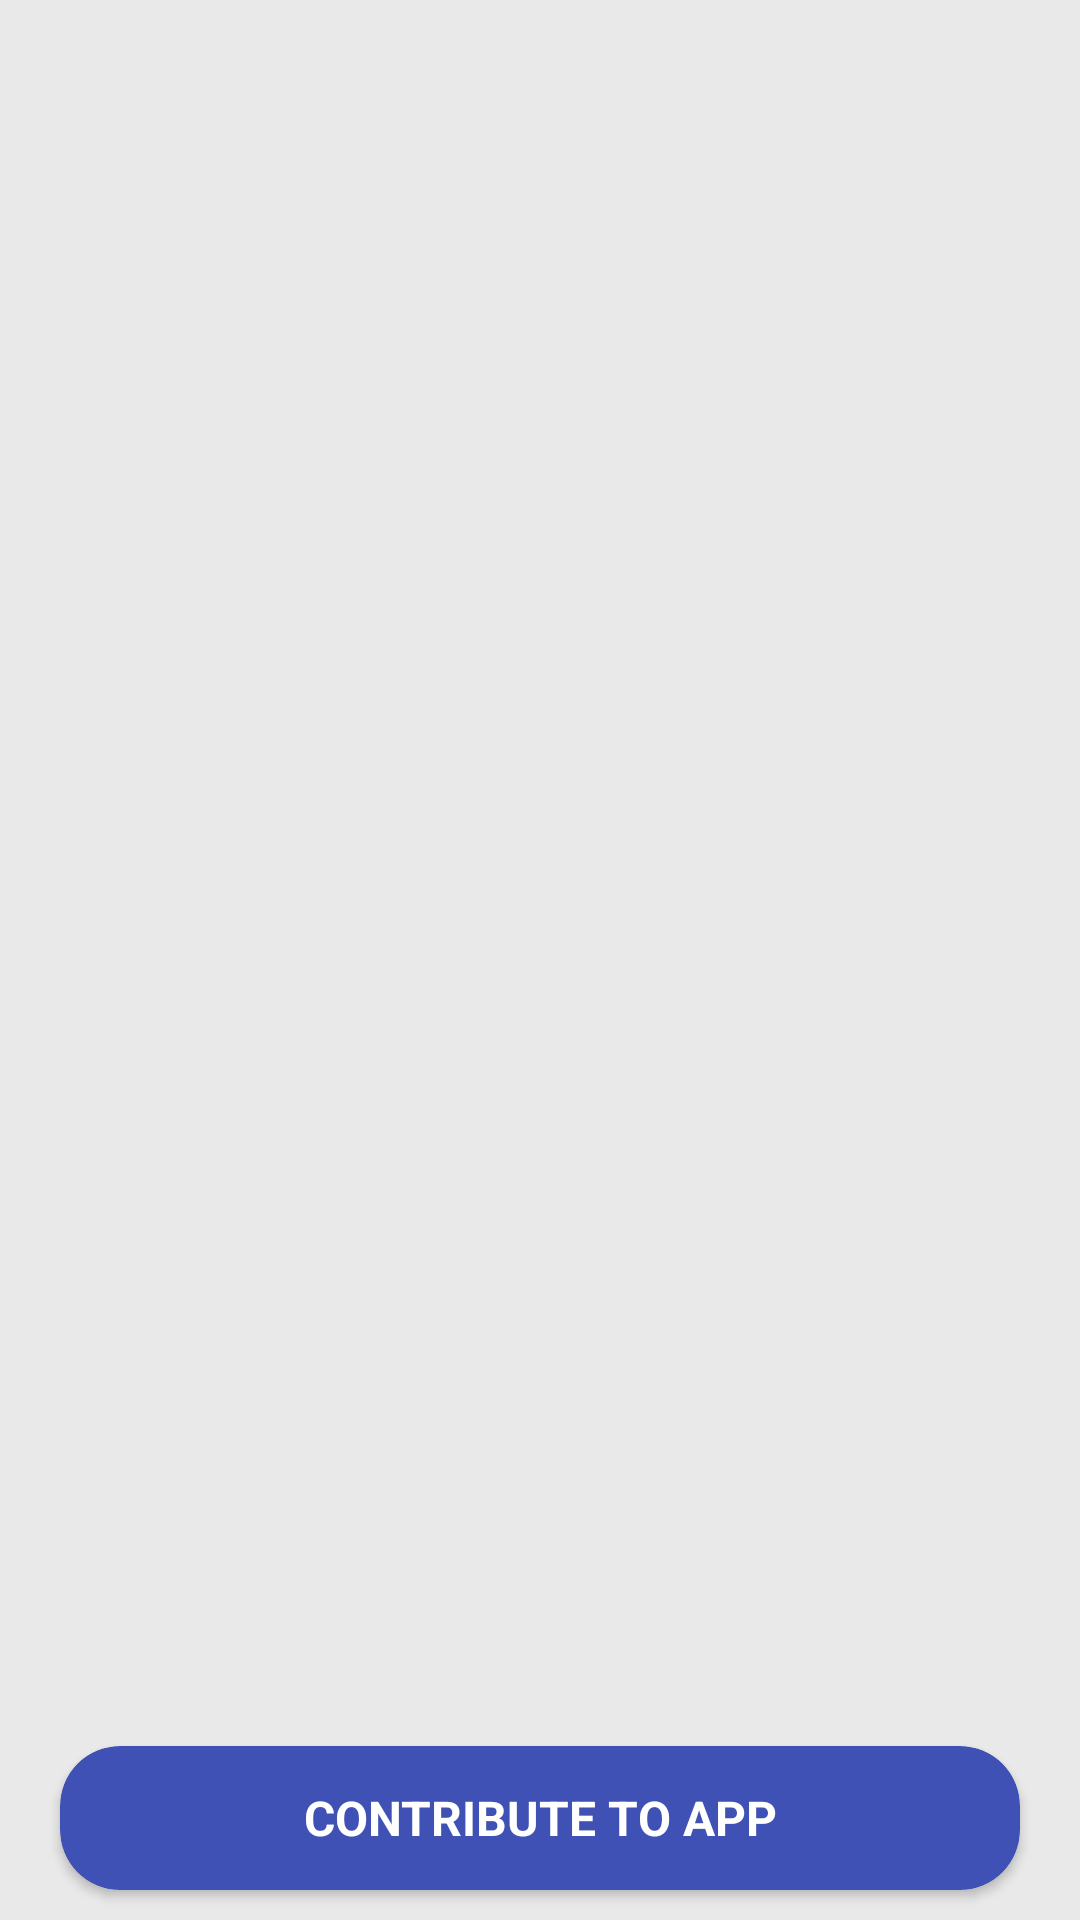

Layout XML and referenced resources for this Android screen:
<!-- AndroidManifest.xml: application theme Theme.BBSBEC -->
<!-- res/layout/activity_contributors.xml -->
<?xml version="1.0" encoding="utf-8"?>
<RelativeLayout xmlns:android="http://schemas.android.com/apk/res/android"
xmlns:app="http://schemas.android.com/apk/res-auto"
xmlns:tools="http://schemas.android.com/tools"
android:id="@+id/contributor_main"
android:layout_width="match_parent"
android:layout_height="match_parent"
android:background="#EAE9E9"
tools:context=".Training">





    <androidx.recyclerview.widget.RecyclerView
    android:id="@+id/contributor_recylclerview"
    android:layout_width="match_parent"
        android:paddingTop="10dp"
        android:paddingBottom="70dp"
        android:clipToPadding="false"
    android:layout_height="match_parent" />



    <androidx.cardview.widget.CardView
        android:id="@+id/contributor_main_button"
        android:layout_width="match_parent"
        android:layout_height="48dp"
        android:layout_marginStart="20dp"
        android:layout_marginEnd="20dp"
        android:layout_alignParentBottom="true"
        android:layout_marginBottom="10dp"
        app:cardBackgroundColor="#3F51B5"
        android:clickable="true"
        android:layout_marginTop="10dp"
        android:elevation="1dp"
        android:foreground="?attr/selectableItemBackground"
        app:cardCornerRadius="20dp"
        android:focusable="true">

        <androidx.constraintlayout.widget.ConstraintLayout
            android:layout_width="match_parent"
            android:layout_height="match_parent">

            <TextView
                android:id="@+id/button_contributor"
                android:layout_width="wrap_content"
                android:layout_height="match_parent"
                android:gravity="center"
                android:text="CONTRIBUTE TO APP"
                android:textAlignment="center"
                android:textColor="@color/white"
                android:textSize="16sp"
                android:textStyle="bold"
                app:layout_constraintBottom_toBottomOf="parent"
                app:layout_constraintEnd_toEndOf="parent"
                app:layout_constraintStart_toStartOf="parent"
                app:layout_constraintTop_toTopOf="parent" />

            <ImageView
                android:id="@+id/red_dot_image"
                android:layout_width="15dp"
                android:layout_height="15dp"
                android:layout_marginStart="10dp"
                android:src="@drawable/red_dot"
                android:visibility="gone"
                app:layout_constraintBottom_toBottomOf="parent"
                app:layout_constraintStart_toEndOf="@+id/button_contributor"
                app:layout_constraintTop_toTopOf="parent" />


        </androidx.constraintlayout.widget.ConstraintLayout>








    </androidx.cardview.widget.CardView>

</RelativeLayout>
<!-- resources referenced by this layout -->
<resources>
  <color name="white">#FFFFFFFF</color>
  <style name="Theme.BBSBEC" parent="Base.Theme.BBSBEC" />
  <style name="Base.Theme.BBSBEC" parent="Theme.AppCompat.DayNight.NoActionBar">
  
  
          
          <item name="colorPrimary">#162242</item>
          <item name="colorPrimaryDark">#FFFFFF</item>
          <item name="colorAccent">#FFFFFF</item>
          <item name="colorControlNormal">#FFFFFF</item>
          <item name="titleTextColor">@color/white</item>
          <item name="actionMenuTextColor">#FFFFFF</item>
  
      </style>
</resources>
